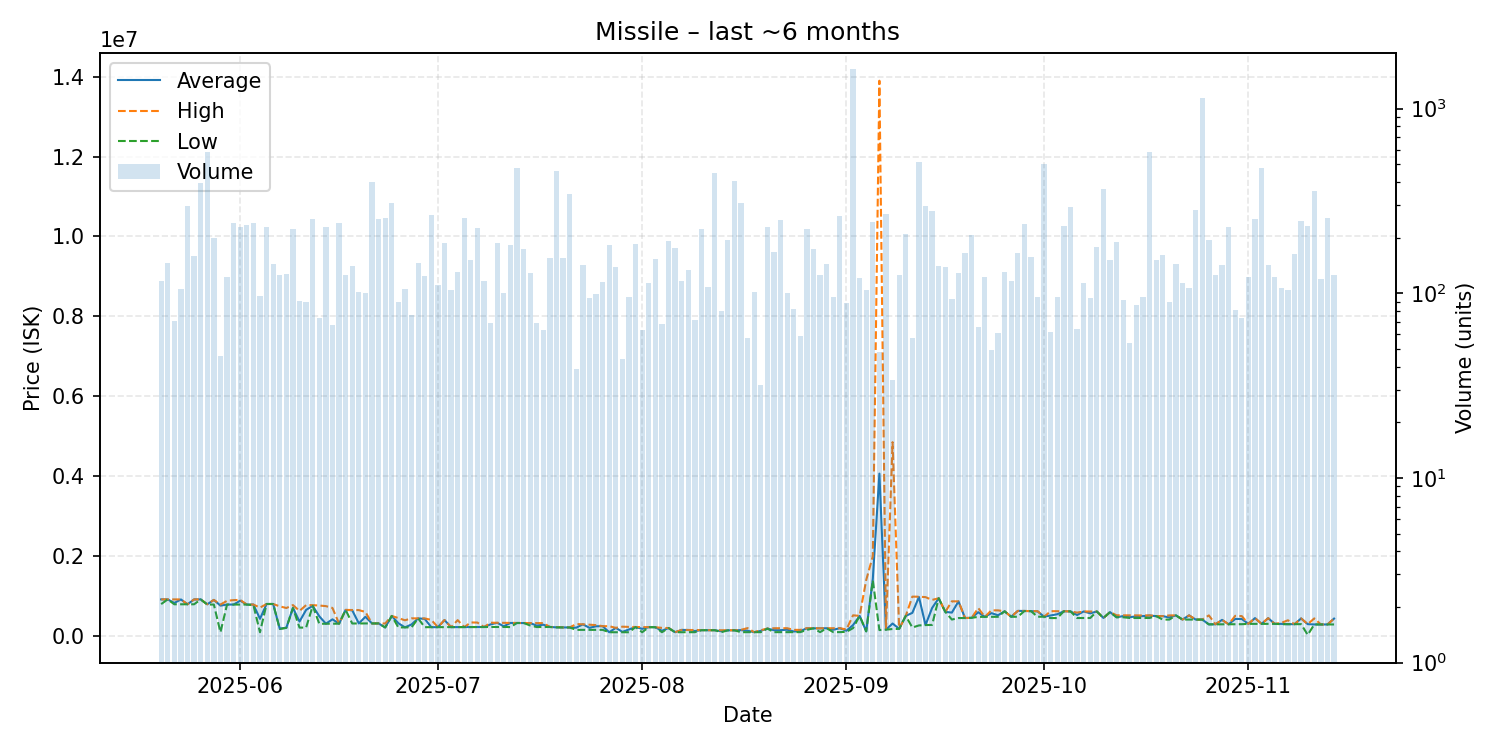

Values plotted in this chart, from the file beside it:
date, average, highest, lowest, order_count, volume
2025-05-20, 912600, 912800, 794900, 28, 116
2025-05-21, 912900, 912900, 912800, 33, 146
2025-05-22, 823732, 912700, 790400, 31, 71
2025-05-23, 911700, 912600, 790600, 23, 106
2025-05-24, 790600, 790600, 790600, 41, 296
2025-05-25, 912100, 912200, 790600, 36, 160
2025-05-26, 912600, 913000, 911400, 36, 393
2025-05-27, 790600, 790700, 783600, 35, 585
2025-05-28, 899800, 899900, 783600, 33, 198
2025-05-29, 756887, 783600, 90000, 20, 46
2025-05-30, 783700, 877800, 783600, 40, 123
2025-05-31, 783800, 895000, 783700, 53, 239
2025-06-01, 880000, 899900, 783800, 49, 227
2025-06-02, 783700, 783700, 783700, 50, 235
2025-06-03, 783700, 783800, 768900, 50, 240
2025-06-04, 426388, 706800, 90010, 22, 97
2025-06-05, 797700, 797700, 797700, 27, 229
2025-06-06, 797900, 797900, 797900, 28, 144
2025-06-07, 181200, 739000, 171500, 34, 126
2025-06-08, 202500, 697100, 200000, 46, 127
2025-06-09, 698000, 770500, 696300, 40, 224
2025-06-10, 357696, 624900, 206300, 30, 91
2025-06-11, 650821, 769400, 207300, 22, 90
2025-06-12, 750700, 769200, 750700, 40, 253
2025-06-13, 489866, 758700, 302100, 18, 73
2025-06-14, 304100, 744500, 303400, 33, 229
2025-06-15, 413669, 698400, 304500, 23, 67
2025-06-16, 305500, 305700, 305100, 32, 239
2025-06-17, 649600, 649600, 649500, 26, 126
2025-06-18, 640000, 646600, 309500, 44, 141
2025-06-19, 311000, 644700, 310900, 31, 101
2025-06-20, 477595, 598000, 311300, 28, 100
2025-06-21, 311100, 311400, 310900, 38, 398
2025-06-22, 311000, 311000, 311000, 38, 252
2025-06-23, 210300, 309500, 209800, 26, 257
2025-06-24, 497900, 499000, 497900, 40, 308
2025-06-25, 316176, 445600, 210900, 33, 90
2025-06-26, 212600, 390000, 211700, 30, 106
2025-06-27, 285525, 438500, 213300, 26, 76
2025-06-28, 438100, 438100, 437500, 28, 146
2025-06-29, 424500, 436900, 217200, 20, 124
2025-06-30, 217400, 399000, 217300, 26, 264
2025-07-01, 217600, 217800, 217500, 24, 111
2025-07-02, 395600, 396400, 217700, 29, 186
2025-07-03, 218000, 218200, 218000, 18, 104
2025-07-04, 220200, 393800, 220100, 26, 131
2025-07-05, 220400, 220500, 220400, 21, 257
2025-07-06, 220700, 335400, 220550, 40, 152
2025-07-07, 220800, 332800, 220700, 30, 226
2025-07-08, 221700, 221700, 221700, 25, 117
2025-07-09, 287707, 328800, 221750, 25, 69
2025-07-10, 326500, 326800, 222600, 25, 188
2025-07-11, 238994, 324700, 222700, 20, 100
2025-07-12, 322800, 322900, 220000, 27, 183
2025-07-13, 322400, 322600, 322000, 49, 477
2025-07-14, 322500, 322500, 322500, 24, 173
2025-07-15, 319100, 321800, 260000, 24, 129
2025-07-16, 257722, 319700, 220400, 23, 69
2025-07-17, 278884, 319400, 221000, 23, 63
2025-07-18, 222300, 222300, 222300, 25, 155
... 119 more rows
